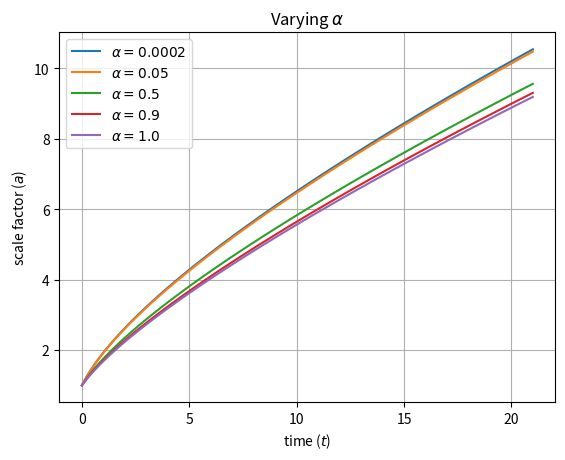

Source code (Python):
################# modified chaplygin gas by varying $\alpha$

import numpy as np
from scipy.integrate import odeint
import matplotlib.pyplot as plt

######### definition of Friedmann universe filled with MCG 
def MCG(a, t, A, B, n):
    ter_1 = np.sqrt(1/(3*a**(3*A+1)))
    ter_2 = np.sqrt(((B*a**((1+A)*(1+n)) + C*(1+A))/(1+A))**(1/float(1+n)) -3*K*a**(3*A+1)  )
    dadt = ter_2*ter_1
    return dadt
    
##### parameters    
B = 2
A = 1/3.
K = 0.
a0 = 1.
C= 3

######### alpha
n = np.array([0.00, 0.02, 0.5, 0.8, 1.0])
labels = [r"$\alpha=0.0002$",r"$\alpha=0.05$",r"$\alpha=0.5$",r"$\alpha=0.9$",r"$\alpha=1.0$"]


######## time
t = np.linspace(0., 21.0, 101)


for i in range(len(n)):
    sol1 = odeint(MCG, a0, t, args=(A, B, n[i]))
    plt.plot(t,sol1,label=labels[i])
    
plt.legend(loc="upper left")    
plt.xlabel('time ($t$)')
plt.ylabel('scale factor ($a$)')
plt.grid()
plt.title(r'Varying $\alpha$')
#plt.title(r'Scale factor as function of time. $p=A\rho -B/\rho^{\alpha}$')
axes = plt.gca()

plt.show()    


